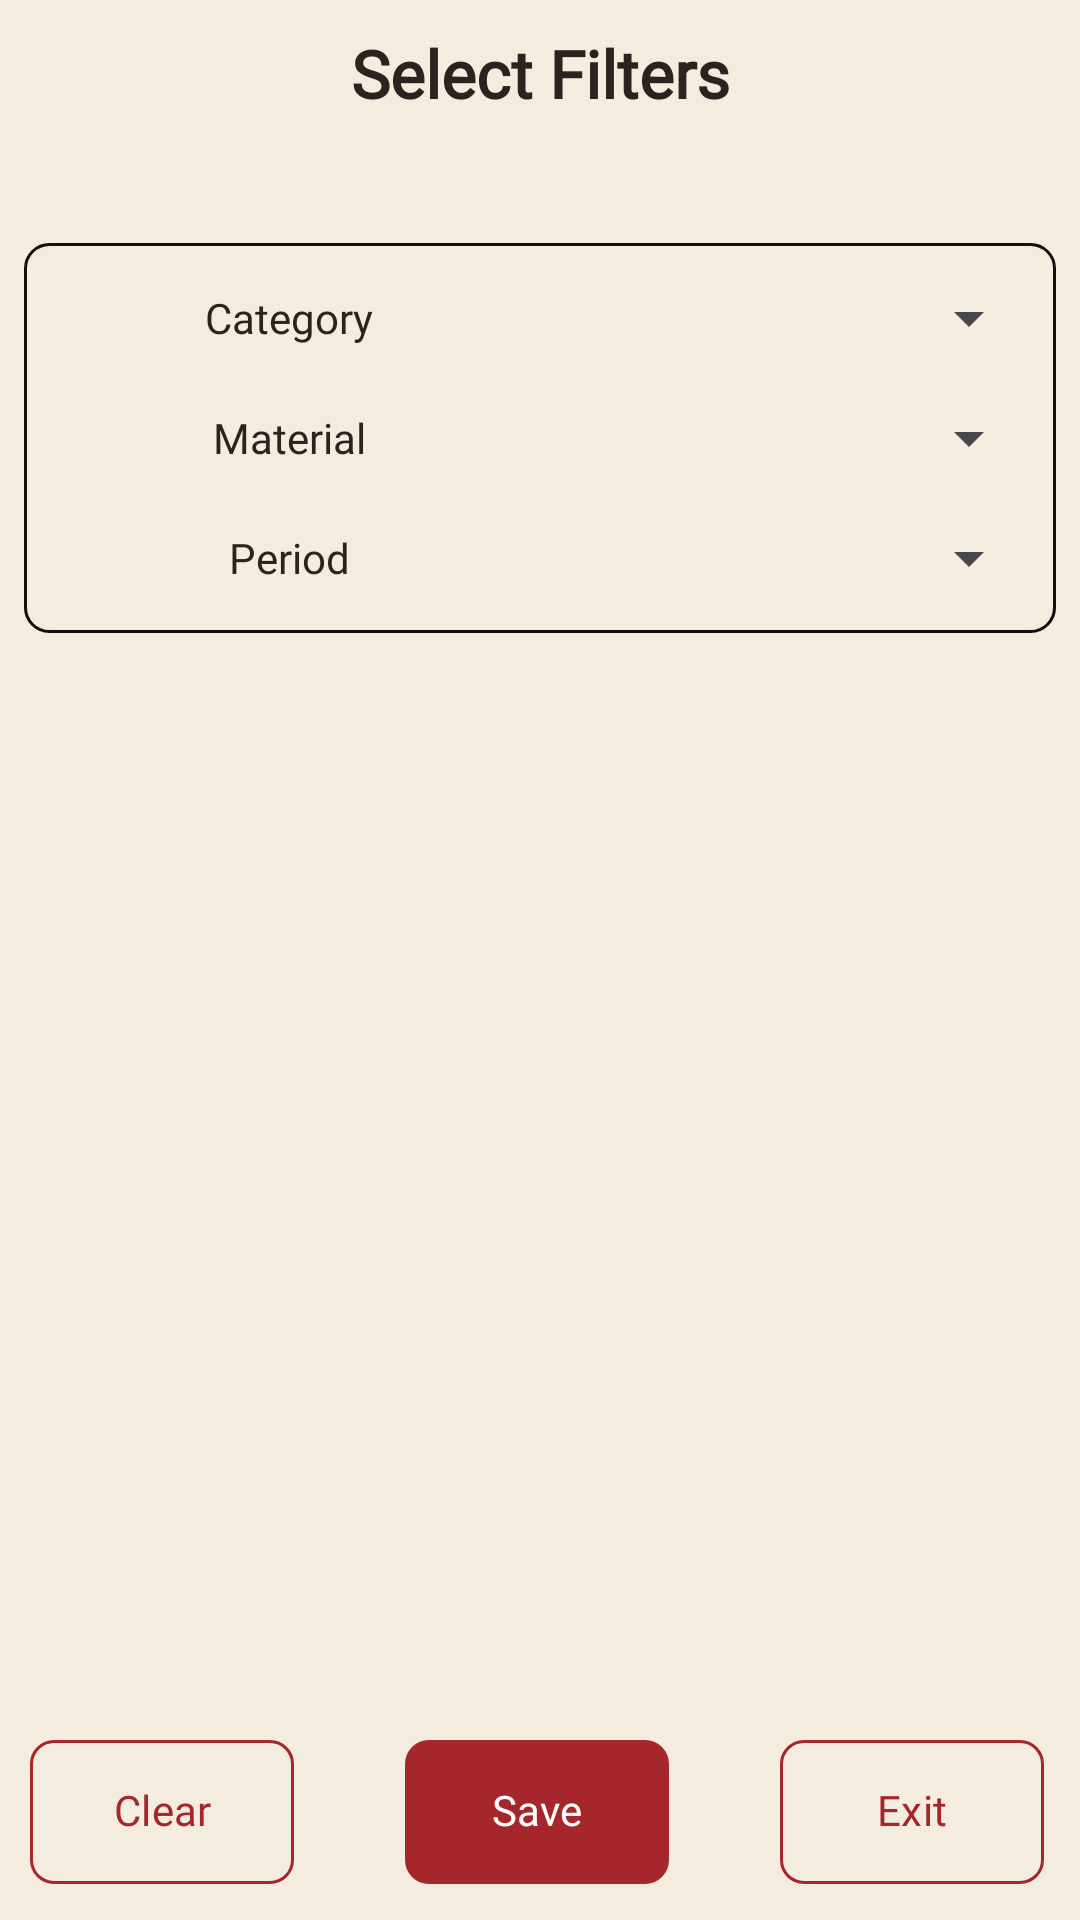

This screen was rendered from an Android layout file. Write that file and the resources it references.
<!-- AndroidManifest.xml: application theme Theme.AsianArtMuseum -->
<!-- res/layout/fragment_filter.xml -->
<?xml version="1.0" encoding="utf-8"?>
<androidx.constraintlayout.widget.ConstraintLayout xmlns:android="http://schemas.android.com/apk/res/android"
    xmlns:app="http://schemas.android.com/apk/res-auto"
    android:id="@+id/filter_screen_constraints"
    android:layout_width="match_parent"
    android:layout_height="match_parent"
    android:layout_marginLeft="@dimen/fragment_horizontal_margin"
    android:layout_marginTop="@dimen/fragment_vertical_margin"
    android:layout_marginRight="@dimen/fragment_horizontal_margin"
    android:layout_marginBottom="@dimen/fragment_vertical_bot_margin"
    app:layout_constraintTop_toTopOf="parent">

    <TextView
        android:id="@+id/title_text"
        android:layout_width="wrap_content"
        android:layout_height="49dp"
        android:fontFamily="@font/noto_serif_sc_semi_bold"
        android:gravity="center"
        android:text="@string/fs_title_text"
        android:textColor="?attr/colorOnSurface"
        android:textSize="22sp"
        android:textStyle="bold"
        app:layout_constraintEnd_toEndOf="parent"
        app:layout_constraintStart_toStartOf="parent"
        app:layout_constraintTop_toTopOf="parent" />

    <com.google.android.material.button.MaterialButton
        android:id="@+id/save_filters"
        android:layout_width="wrap_content"
        android:layout_height="@dimen/small_button_height"
        android:layout_marginStart="@dimen/small_button_padding"
        android:layout_marginEnd="@dimen/small_button_padding"
        android:includeFontPadding="false"
        android:insetTop="0dp"
        android:insetBottom="0dp"
        android:text="@string/save_button"
        android:textAllCaps="false"
        android:textColor="?attr/colorOnPrimary"
        app:backgroundTint="?attr/colorPrimary"
        app:cornerRadius="8dp"
        app:elevation="0dp"
        app:layout_constraintTop_toTopOf="@+id/clear_filters"
        app:layout_constraintBottom_toBottomOf="@+id/clear_filters"
        app:layout_constraintEnd_toStartOf="@+id/exit_screen"
        app:layout_constraintStart_toEndOf="@+id/clear_filters" />

    <com.google.android.material.button.MaterialButton
        android:id="@+id/clear_filters"
        android:layout_width="wrap_content"
        android:layout_height="@dimen/small_button_height"
        android:layout_marginStart="10dp"
        android:layout_marginBottom="12dp"
        android:includeFontPadding="false"
        android:insetTop="0dp"
        android:insetBottom="0dp"
        android:text="@string/clear_button"
        android:textAllCaps="false"
        android:textColor="?attr/colorPrimary"
        app:strokeColor="?attr/colorPrimary"
        app:strokeWidth="1dp"
        app:backgroundTint="@android:color/transparent"
        app:cornerRadius="8dp"
        app:elevation="0dp"
        app:layout_constraintBottom_toBottomOf="parent"
        app:layout_constraintStart_toStartOf="parent" />

    <com.google.android.material.button.MaterialButton
        android:id="@+id/exit_screen"
        android:layout_width="wrap_content"
        android:layout_height="@dimen/small_button_height"
        android:layout_marginEnd="12dp"
        android:includeFontPadding="false"
        android:insetTop="0dp"
        android:insetBottom="0dp"
        android:text="@string/exit_button"
        android:textAllCaps="false"
        android:textColor="?attr/colorPrimary"
        app:strokeColor="?attr/colorPrimary"
        app:strokeWidth="1dp"
        app:backgroundTint="@android:color/transparent"
        app:cornerRadius="8dp"
        app:elevation="0dp"
        app:layout_constraintTop_toTopOf="@+id/clear_filters"
        app:layout_constraintBottom_toBottomOf="@+id/clear_filters"
        app:layout_constraintEnd_toEndOf="parent" />

    <LinearLayout
        android:background="@drawable/filter_table_outline"
        android:id="@+id/filter_table"
        android:layout_width="0dp"
        android:layout_height="wrap_content"
        android:layout_marginStart="8dp"
        android:layout_marginTop="32dp"
        android:layout_marginEnd="8dp"
        android:layout_marginBottom="32dp"
        android:orientation="vertical"
        android:paddingStart="5dp"
        android:paddingTop="5dp"
        android:paddingEnd="5dp"
        android:paddingBottom="5dp"
        app:layout_constraintBottom_toTopOf="@+id/clear_filters"
        app:layout_constraintEnd_toEndOf="parent"
        app:layout_constraintStart_toStartOf="parent"
        app:layout_constraintTop_toBottomOf="@+id/title_text"
        app:layout_constraintVertical_bias="0.0">


        <LinearLayout
            android:id="@+id/type_filter"
            android:layout_width="match_parent"
            android:layout_height="40dp"
            android:orientation="horizontal">

            <TextView
                android:id="@+id/type_f_text"
                android:layout_width="0dp"
                android:layout_height="match_parent"
                android:layout_weight="1"
                android:gravity="center"
                android:text="@string/category_filter"
                android:textColor="?attr/colorOnSurface" />

            <Spinner
                android:id="@+id/type_spinner"
                android:layout_width="0dp"
                android:layout_height="match_parent"
                android:layout_weight="1" />

        </LinearLayout>

        <LinearLayout
            android:id="@+id/material_filter"
            android:layout_width="match_parent"
            android:layout_height="40dp"
            android:orientation="horizontal">

            <TextView
                android:id="@+id/material_f_text"
                android:layout_width="0dp"
                android:layout_height="match_parent"
                android:layout_weight="1"
                android:gravity="center"
                android:text="@string/material_filter"
                android:textColor="?attr/colorOnSurface" />

            <Spinner
                android:id="@+id/material_spinner"
                android:layout_width="0dp"
                android:layout_height="match_parent"
                android:layout_weight="1" />
        </LinearLayout>

        <LinearLayout
            android:id="@+id/period_filter"
            android:layout_width="match_parent"
            android:layout_height="40dp"
            android:orientation="horizontal">

            <TextView
                android:id="@+id/period_f_text"
                android:layout_width="0dp"
                android:layout_height="match_parent"
                android:layout_weight="1"
                android:gravity="center"
                android:text="@string/period_filter"
                android:textColor="?attr/colorOnSurface" />

            <Spinner
                android:id="@+id/period_spinner"
                android:layout_width="0dp"
                android:layout_height="match_parent"
                android:layout_weight="1" />
        </LinearLayout>

    </LinearLayout>

</androidx.constraintlayout.widget.ConstraintLayout>
<!-- resources referenced by this layout -->
<resources>
  <dimen name="fragment_horizontal_margin">16dp</dimen>
  <dimen name="fragment_vertical_bot_margin">24dp</dimen>
  <dimen name="fragment_vertical_margin">16dp</dimen>
  <dimen name="small_button_height">48dp</dimen>
  <dimen name="small_button_padding">4dp</dimen>
  <!-- drawable filter_table_outline (drawable) -->
  <?xml version="1.0" encoding="utf-8"?>
  <shape xmlns:android="http://schemas.android.com/apk/res/android"
      android:shape="rectangle">
      <corners android:radius="8dp" />
      <stroke
          android:width="1dp"
          android:color="@color/ink_black" />
  </shape>
  <string name="category_filter">Category</string>
  <string name="clear_button">Clear</string>
  <string name="exit_button">Exit</string>
  <string name="fs_title_text">Select Filters</string>
  <string name="material_filter">Material</string>
  <string name="period_filter">Period</string>
  <string name="save_button">Save</string>
  <style name="Theme.AsianArtMuseum" parent="Base.Theme.AsianArtMuseum" />
  <color name="ink_black">#120F0E</color>
  <style name="Base.Theme.AsianArtMuseum" parent="Theme.Material3.Light.NoActionBar">
          
          <item name="colorPrimary">@color/crimson_red</item>
          <item name="colorOnPrimary">@color/white</item>
          <item name="colorPrimaryContainer">@color/dark_crimson</item>
          <item name="colorOnPrimaryContainer">@color/white</item>
  
          
          <item name="colorSecondary">@color/golden_yellow</item>
          <item name="colorOnSecondary">@color/white</item>
          <item name="colorSecondaryContainer">@color/dark_gold</item>
          <item name="colorOnSecondaryContainer">@color/white</item>
  
          
          <item name="colorTertiary">@color/sage_green</item>
          <item name="colorOnTertiary">@color/white</item>
          <item name="colorOutline">@color/sage_green</item>
  
          
          <item name="android:windowBackground">@color/warm_beige</item>
          <item name="colorSurface">@color/cream</item>
          <item name="colorOnSurface">@color/charcoal_brown</item>
          <item name="colorOnSurfaceVariant">@color/taupe_gray</item>
  
          
          <item name="android:statusBarColor">@color/warm_beige</item>
          <item name="android:navigationBarColor">@color/cream</item>
          <item name="android:windowLightStatusBar">true</item>
  
          
          <item name="fontFamily">@font/noto_sans_sc_regular</item>
      </style>
  <color name="crimson_red">#A6272B</color>
  <color name="white">#FFFFFFFF</color>
  <color name="dark_crimson">#7A1B1E</color>
  <color name="golden_yellow">#C9A227</color>
  <color name="dark_gold">#8E7018</color>
  <color name="sage_green">#8FA88A</color>
  <color name="warm_beige">#F4ECDE</color>
  <color name="cream">#FBF6EC</color>
  <color name="charcoal_brown">#2A2420</color>
  <color name="taupe_gray">#6B6055</color>
</resources>
